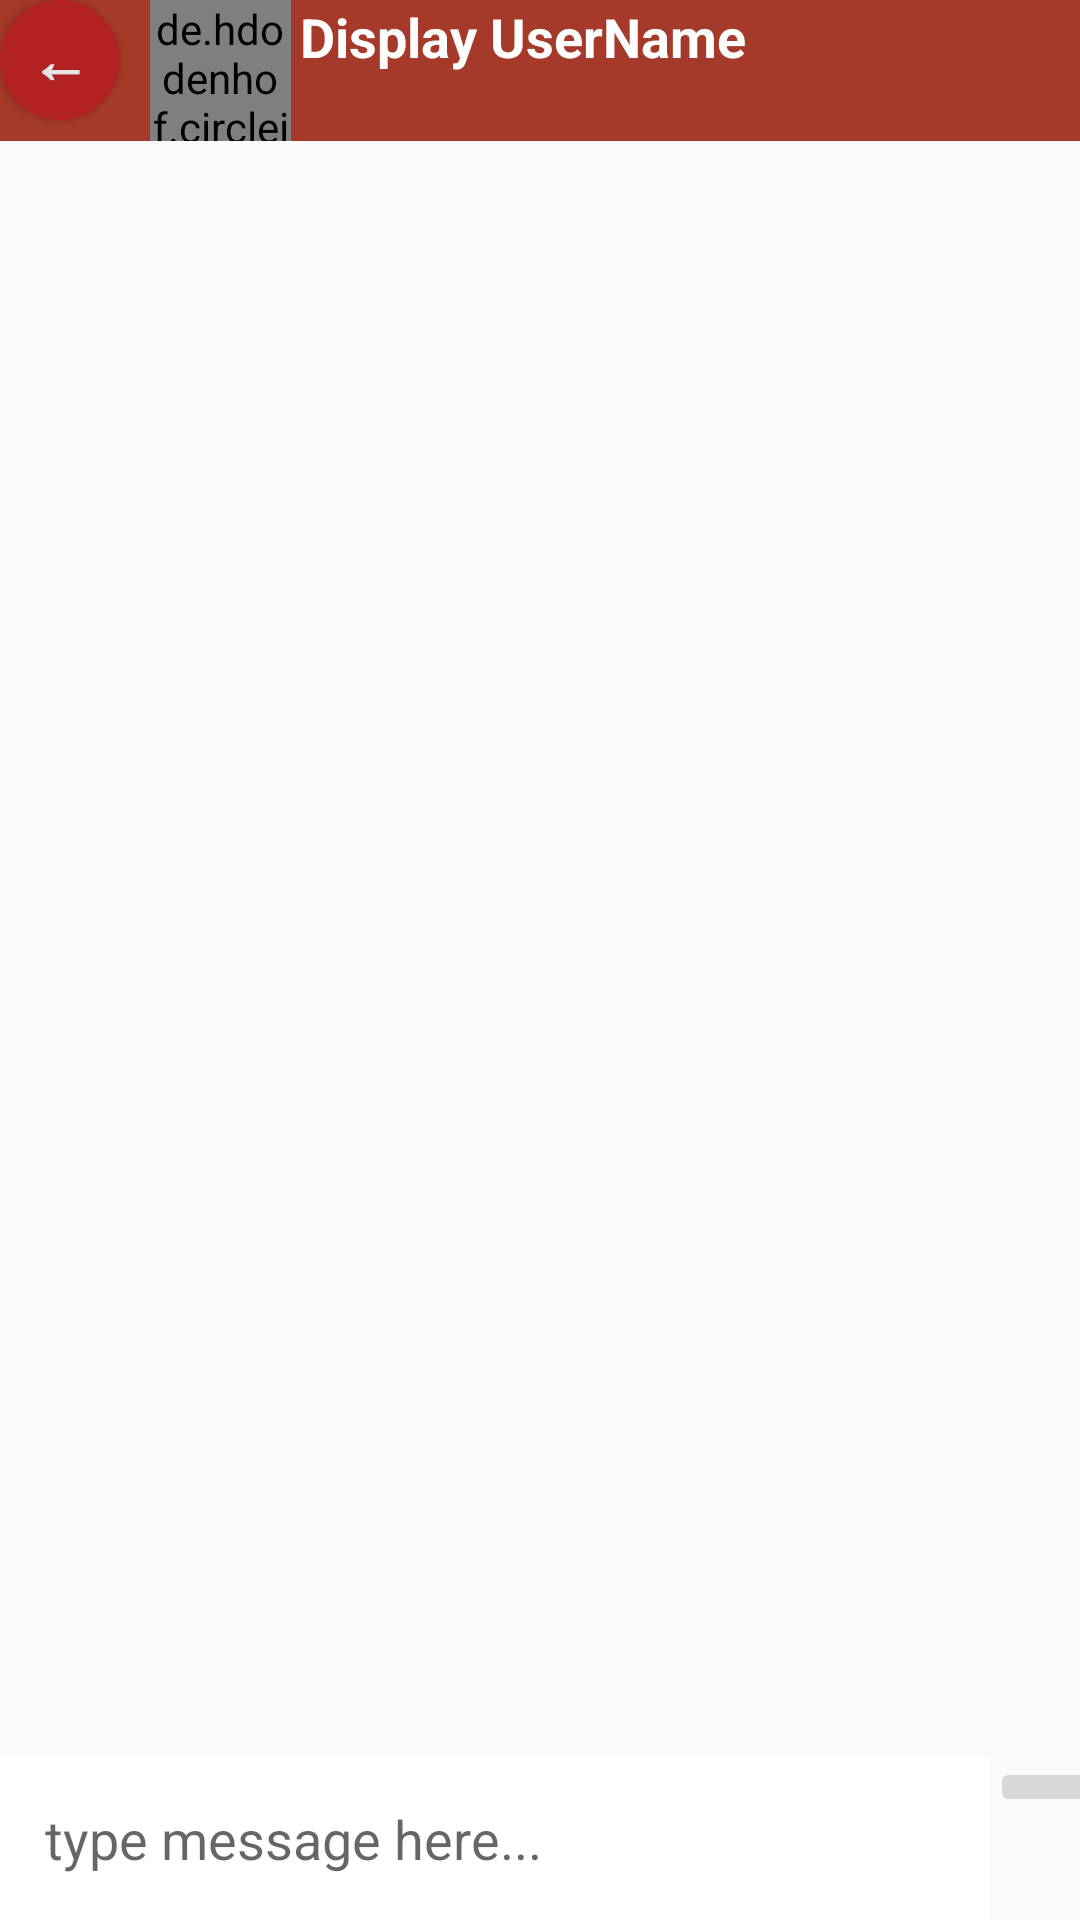

Layout XML and referenced resources for this Android screen:
<!-- AndroidManifest.xml: application theme AppTheme -->
<!-- res/layout/activity_group_chat.xml -->
<?xml version="1.0" encoding="utf-8"?>
<RelativeLayout xmlns:android="http://schemas.android.com/apk/res/android"
    xmlns:app="http://schemas.android.com/apk/res-auto"
    xmlns:tools="http://schemas.android.com/tools"
    android:layout_width="match_parent"
    android:layout_height="match_parent"
    android:background="@drawable/background"
    tools:context=".ChatActivity">
    <Button
        android:layout_width="40dp"
        android:layout_height="40dp"
        android:background="@drawable/buttons"
        android:textSize="20sp"
        android:textStyle="bold"
        android:textColor="@color/colorAccent"
        android:text="&#x2190;"
        android:id="@+id/return_chat_buton"
        />
    <include
        android:id="@+id/chat_toolbar"
        layout="@layout/chat_toolbar"
        >
    </include>



    <LinearLayout
        android:id="@+id/chat_linear_layout"
        android:layout_width="match_parent"
        android:layout_height="wrap_content"
        android:layout_alignParentStart="true"
        android:layout_alignParentBottom="true"
        android:orientation="horizontal">

        <EditText

            android:id="@+id/input_message"
            android:layout_width="330dp"
            android:layout_height="wrap_content"
            android:hint="type message here..."
            android:background="@android:color/background_light"

            android:padding="15dp"/>

        <ImageButton
            android:id="@+id/send_message_btn"
            android:layout_width="60dp"

            android:layout_height="wrap_content"
            android:src="@drawable/send_message"/>

    </LinearLayout>

    <android.support.v7.widget.RecyclerView
        android:layout_width="match_parent"
        android:layout_height="wrap_content"
        android:id="@+id/chatrecyclerView"
        android:layout_below="@+id/chat_toolbar"
        android:layout_above="@+id/chat_linear_layout"
        />
</RelativeLayout>
<!-- res/layout/chat_toolbar.xml (included above) -->
<?xml version="1.0" encoding="utf-8"?>
<RelativeLayout
    xmlns:android="http://schemas.android.com/apk/res/android" android:layout_width="match_parent"
    android:layout_height="wrap_content"
    android:background="@color/colorPrimary">

    <de.hdodenhof.circleimageview.CircleImageView
        android:id="@+id/profileImage"
        android:layout_width="47dp"
        android:layout_height="47dp"
        android:layout_alignParentStart="true"
        android:layout_alignParentTop="true"
        android:layout_marginLeft="50dp"
        android:src="@drawable/avatar"
        android:cropToPadding="true"
        android:layout_marginRight="10dp"
        />

    <TextView
        android:id="@+id/username"
        android:layout_width="wrap_content"
        android:layout_height="wrap_content"
        android:layout_alignParentStart="true"
        android:layout_alignParentTop="true"
        android:text="Display UserName"
        android:textColor="@android:color/background_light"
        android:layout_marginLeft="100dp"
        android:textStyle="bold"
        android:textSize="18sp"
        android:layout_toEndOf="@+id/profileImage" />

    <TextView
        android:id="@+id/custom_user_last_seen"
        android:layout_width="wrap_content"
        android:layout_height="wrap_content"
        android:layout_below="@id/username"
        android:layout_marginTop="3dp"
        android:text=""
        android:layout_marginLeft="100dp"
        android:textColor="@android:color/background_light"
        android:textStyle="bold"
        android:textSize="14sp"/>
</RelativeLayout>
<!-- resources referenced by this layout -->
<resources>
  <color name="colorAccent">#E6E6E6</color>
  <color name="colorPrimary">#A53A2A</color>
  <!-- drawable buttons (drawable) -->
  <?xml version="1.0" encoding="utf-8"?>
  <shape xmlns:android="http://schemas.android.com/apk/res/android">
      <solid
          android:color="@color/colorPrimaryDark"/>
          <corners android:radius="50dp"/>
  
  </shape>
  <style name="AppTheme" parent="Theme.AppCompat.Light.NoActionBar">
          
          <item name="colorPrimary">@color/colorPrimary</item>
          <item name="colorPrimaryDark">@color/colorPrimaryDark</item>
          <item name="colorAccent">@color/colorAccent</item>
      </style>
  <color name="colorPrimaryDark">#B22222</color>
</resources>
